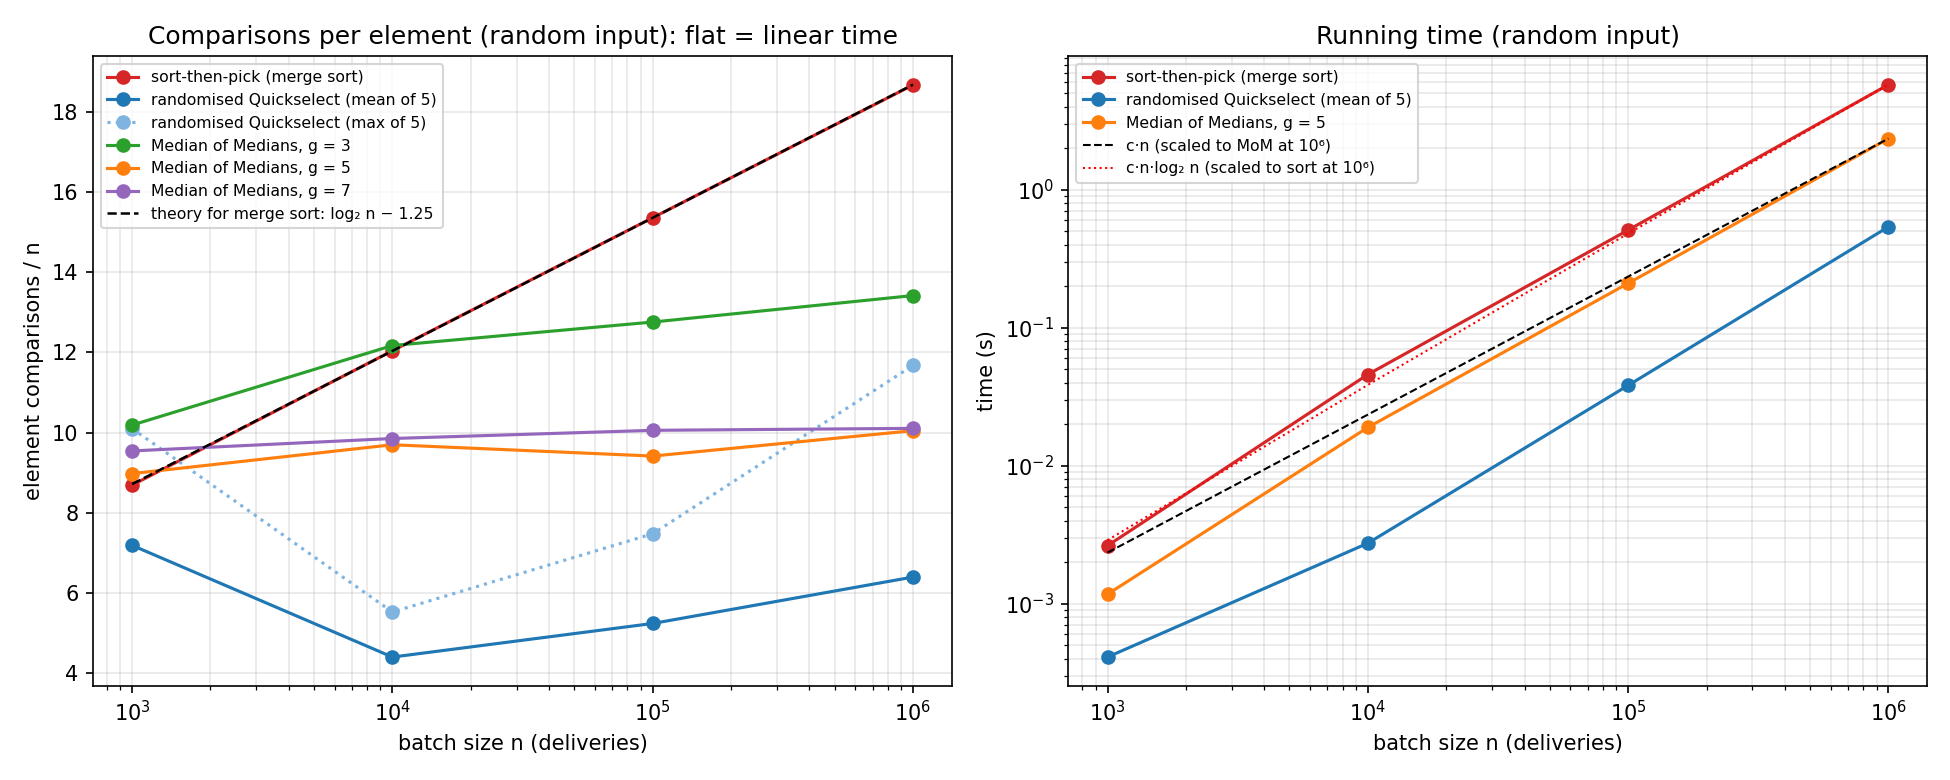

Source data for this figure (header and first rows):
input, n, method, comparisons, comparisons_per_n, time_s, max_keep_fraction, correct
random, 1000, sort_then_pick, 8691, 8.691, 0.00263, , True
random, 1000, qs_random_mean, 7188, 7.188, 0.00041, , True
random, 1000, qs_random_max, 10102, 10.1, 0.00056, , True
random, 1000, mom_g3, 10189, 10.19, 0.0016, 0.5412, True
random, 1000, mom_g5, 8979, 8.979, 0.00117, 0.5347, True
random, 1000, mom_g7, 9544, 9.544, 0.00187, 0.5669, True
random, 10000, sort_then_pick, 120426, 12.04, 0.04573, , True
random, 10000, qs_random_mean, 44019, 4.402, 0.00274, , True
random, 10000, qs_random_max, 55263, 5.526, 0.00359, , True
random, 10000, mom_g3, 121733, 12.17, 0.03129, 0.5446, True
random, 10000, mom_g5, 96979, 9.698, 0.01891, 0.5347, True
random, 10000, mom_g7, 98538, 9.854, 0.01359, 0.5481, True
random, 100000, sort_then_pick, 1536207, 15.36, 0.5092, , True
random, 100000, qs_random_mean, 524040, 5.24, 0.03814, , True
random, 100000, qs_random_max, 747820, 7.478, 0.0527, , True
random, 100000, mom_g3, 1275934, 12.76, 0.3249, 0.5678, True
random, 100000, mom_g5, 941557, 9.416, 0.2095, 0.5976, True
random, 100000, mom_g7, 1005804, 10.06, 0.182, 0.5746, True
random, 1000000, sort_then_pick, 18673449, 18.67, 5.765, , True
random, 1000000, qs_random_mean, 6397686, 6.398, 0.5376, , True
random, 1000000, qs_random_max, 11677226, 11.68, 0.9453, , True
random, 1000000, mom_g3, 13419568, 13.42, 3.843, 0.5802, True
random, 1000000, mom_g5, 10048524, 10.05, 2.342, 0.5781, True
random, 1000000, mom_g7, 10107312, 10.11, 2.789, 0.581, True
sorted, 1000, sort_then_pick, 4932, 4.932, 0.00314, , True
sorted, 1000, qs_random_mean, 5955, 5.955, 0.00096, , True
sorted, 1000, qs_random_max, 9802, 9.802, 0.00207, , True
sorted, 1000, mom_g3, 3363, 3.363, 0.00168, 0.0, True
sorted, 1000, mom_g5, 6887, 6.887, 0.00099, 0.5149, True
sorted, 1000, mom_g7, 5963, 5.963, 0.00097, 0.5105, True
sorted, 10000, sort_then_pick, 64608, 6.461, 0.04502, , True
sorted, 10000, qs_random_mean, 52847, 5.285, 0.00555, , True
sorted, 10000, qs_random_max, 72993, 7.299, 0.00878, , True
sorted, 10000, mom_g3, 38843, 3.884, 0.01117, 0.5072, True
sorted, 10000, mom_g5, 72776, 7.278, 0.0195, 0.5149, True
sorted, 10000, mom_g7, 63153, 6.315, 0.01751, 0.5138, True
sorted, 100000, sort_then_pick, 815024, 8.15, 0.5385, , True
sorted, 100000, qs_random_mean, 594031, 5.94, 0.07918, , True
sorted, 100000, qs_random_max, 815609, 8.156, 0.09638, , True
sorted, 100000, mom_g3, 398211, 3.982, 0.1486, 0.5072, True
sorted, 100000, mom_g5, 747329, 7.473, 0.2489, 0.52, True
sorted, 100000, mom_g7, 644272, 6.443, 0.1669, 0.5268, True
sorted, 1000000, sort_then_pick, 9884992, 9.885, 7.282, , True
sorted, 1000000, qs_random_mean, 5949305, 5.949, 1.017, , True
sorted, 1000000, qs_random_max, 9033998, 9.034, 1.559, , True
sorted, 1000000, mom_g3, 3442184, 3.442, 1.502, 0.5052, True
sorted, 1000000, mom_g5, 7563283, 7.563, 2.02, 0.52, True
sorted, 1000000, mom_g7, 3289703, 3.29, 0.8303, 0.5165, True
duplicates, 1000, sort_then_pick, 8691, 8.691, 0.00623, , True
duplicates, 1000, qs_random_mean, 5310, 5.31, 0.00049, , True
duplicates, 1000, qs_random_max, 7447, 7.447, 0.00066, , True
duplicates, 1000, mom_g3, 7272, 7.272, 0.00192, 0.506, True
duplicates, 1000, mom_g5, 3810, 3.81, 0.00076, 0.0, True
duplicates, 1000, mom_g7, 8361, 8.361, 0.00162, 0.5105, True
duplicates, 10000, sort_then_pick, 120338, 12.03, 0.0546, , True
duplicates, 10000, qs_random_mean, 42157, 4.216, 0.00531, , True
duplicates, 10000, qs_random_max, 53683, 5.368, 0.00885, , True
duplicates, 10000, mom_g3, 36142, 3.614, 0.00893, 0.0, True
duplicates, 10000, mom_g5, 38048, 3.805, 0.00746, 0.0, True
duplicates, 10000, mom_g7, 42184, 4.218, 0.00749, 0.0, True
... 12 more rows
